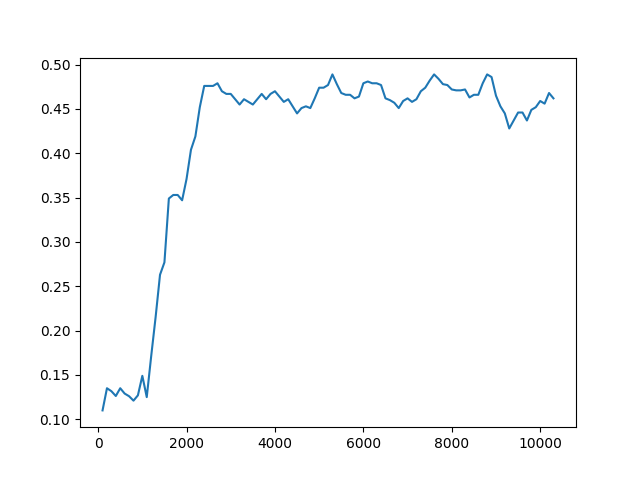

Data behind this chart, as committed beside it:
Timestep, Episode, Reward, Exploration
0, 0, 0.5, None
1, 0, 0.5, None
2, 0, -1, None
3, 0, 0.5, None
4, 1, 0.5, None
5, 1, -1, None
6, 1, 0.5, None
7, 1, -1, None
8, 1, 0.5, None
9, 2, -1, None
10, 2, -1, None
11, 2, 0.5, None
12, 2, 0.5, None
13, 3, 1, None
14, 3, -1, None
15, 3, 0.5, None
16, 3, 0.5, None
17, 3, 0.5, None
18, 4, -1, None
19, 4, -1, None
20, 4, -1, None
21, 4, 0.5, None
22, 4, 0.5, None
23, 5, 1, None
24, 5, -1, None
25, 5, -1, None
26, 5, 0.5, None
27, 5, -1, None
28, 6, 0.5, None
29, 6, 0.5, None
30, 6, 0.5, None
31, 6, -1, None
32, 6, 0.5, None
33, 7, 1, None
34, 7, 0.5, None
35, 7, 0.5, None
36, 7, -1, None
37, 7, 0.5, None
38, 8, 0.5, None
39, 8, 0.5, None
40, 8, 0.5, None
41, 8, -1, None
42, 8, -1, None
43, 9, 0.5, None
44, 9, 0.5, None
45, 9, 0.5, None
46, 9, 0.5, None
47, 9, -1, None
48, 10, -1, None
49, 10, 0.5, None
50, 10, -1, None
51, 10, 0.5, None
52, 10, 0.5, None
53, 11, 0.5, None
54, 11, 0.5, None
55, 11, 0.5, None
56, 11, 0.5, None
57, 11, 0.5, None
58, 12, -1, None
59, 12, 0.5, None
... 49,940 more rows
